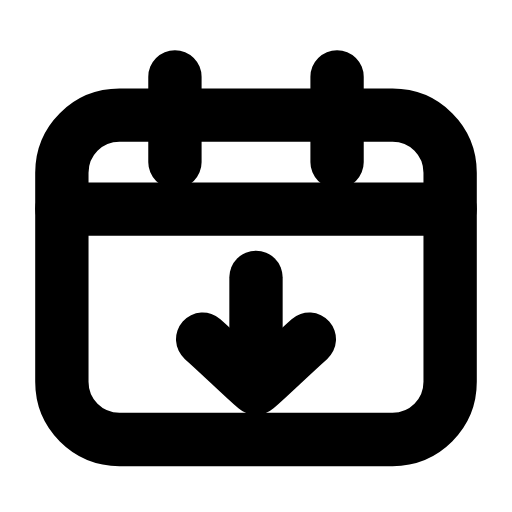
t = 0.00 s
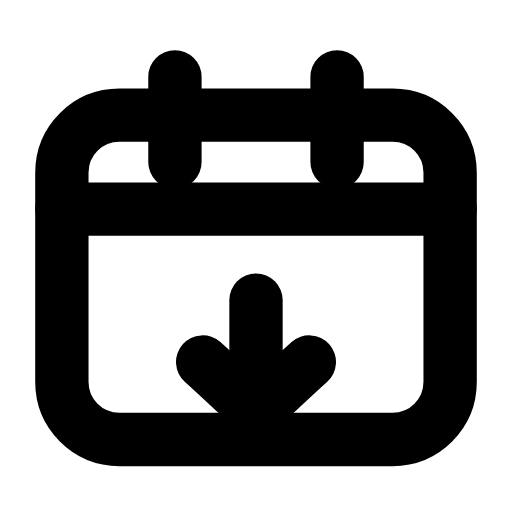
t = 0.23 s
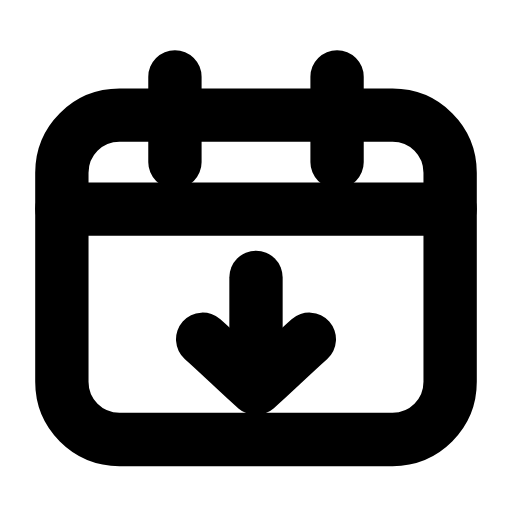
t = 0.47 s
t = 0.68 s: frame unchanged from t = 0.00 s, image omitted
t = 0.92 s: frame unchanged from t = 0.00 s, image omitted
t = 1.17 s: frame unchanged from t = 0.00 s, image omitted

The animated SVG that drew these frames (rendered in a browser with its animation timeline set to each time). Animation: 1 SMIL element (animateTransform=1); one cycle of 1.40 s, repeats indefinitely.

<svg xmlns="http://www.w3.org/2000/svg" width="24" height="24" viewBox="0 0 24 24" fill="none"><path stroke="currentColor" stroke-width="2.5" stroke-linecap="round" stroke-linejoin="round" fill="none" d="M5.6 5.4L18.4 5.4C19.9 5.4 21.1 6.6 21.1 8.1L21.1 17.9C21.1 19.4 19.9 20.6 18.4 20.6L5.6 20.6C4.1 20.6 2.9 19.4 2.9 17.9L2.9 8.1C2.9 6.6 4.1 5.4 5.6 5.4Z"></path><path stroke="currentColor" stroke-width="2.5" stroke-linecap="round" stroke-linejoin="round" fill="none" d="M8.2 3.6L8.2 7.6M15.8 3.6L15.8 7.6"></path><line stroke="currentColor" stroke-width="2.5" stroke-linecap="round" stroke-linejoin="round" fill="none" x1="2.9" y1="9.8" x2="21.1" y2="9.8"></line><g><animateTransform attributeName="transform" type="translate" values="0 0;0 0;0 1.3;0 0;0 0;0 0;0 0;0 1.3;0 0;0 0;0 0" keyTimes="0;0.135;0.2475;0.36;0.45;0.6;0.66;0.735;0.81;0.9;1" dur="1.4s" repeatCount="indefinite" calcMode="spline" keySplines="0.16 1 0.3 1;0.16 1 0.3 1;0.16 1 0.3 1;0.16 1 0.3 1;0.16 1 0.3 1;0.16 1 0.3 1;0.16 1 0.3 1;0.16 1 0.3 1;0.16 1 0.3 1;0.16 1 0.3 1"/><line stroke="currentColor" stroke-width="2.5" stroke-linecap="round" stroke-linejoin="round" fill="none" x1="12" y1="13" x2="12" y2="17.9"></line><path stroke="currentColor" stroke-width="2.5" stroke-linecap="round" stroke-linejoin="round" fill="none" d="M9.5 15.9C10.4 16.7 11.2 17.5 12 18.2C12.8 17.5 13.6 16.7 14.5 15.9"></path></g></svg>
